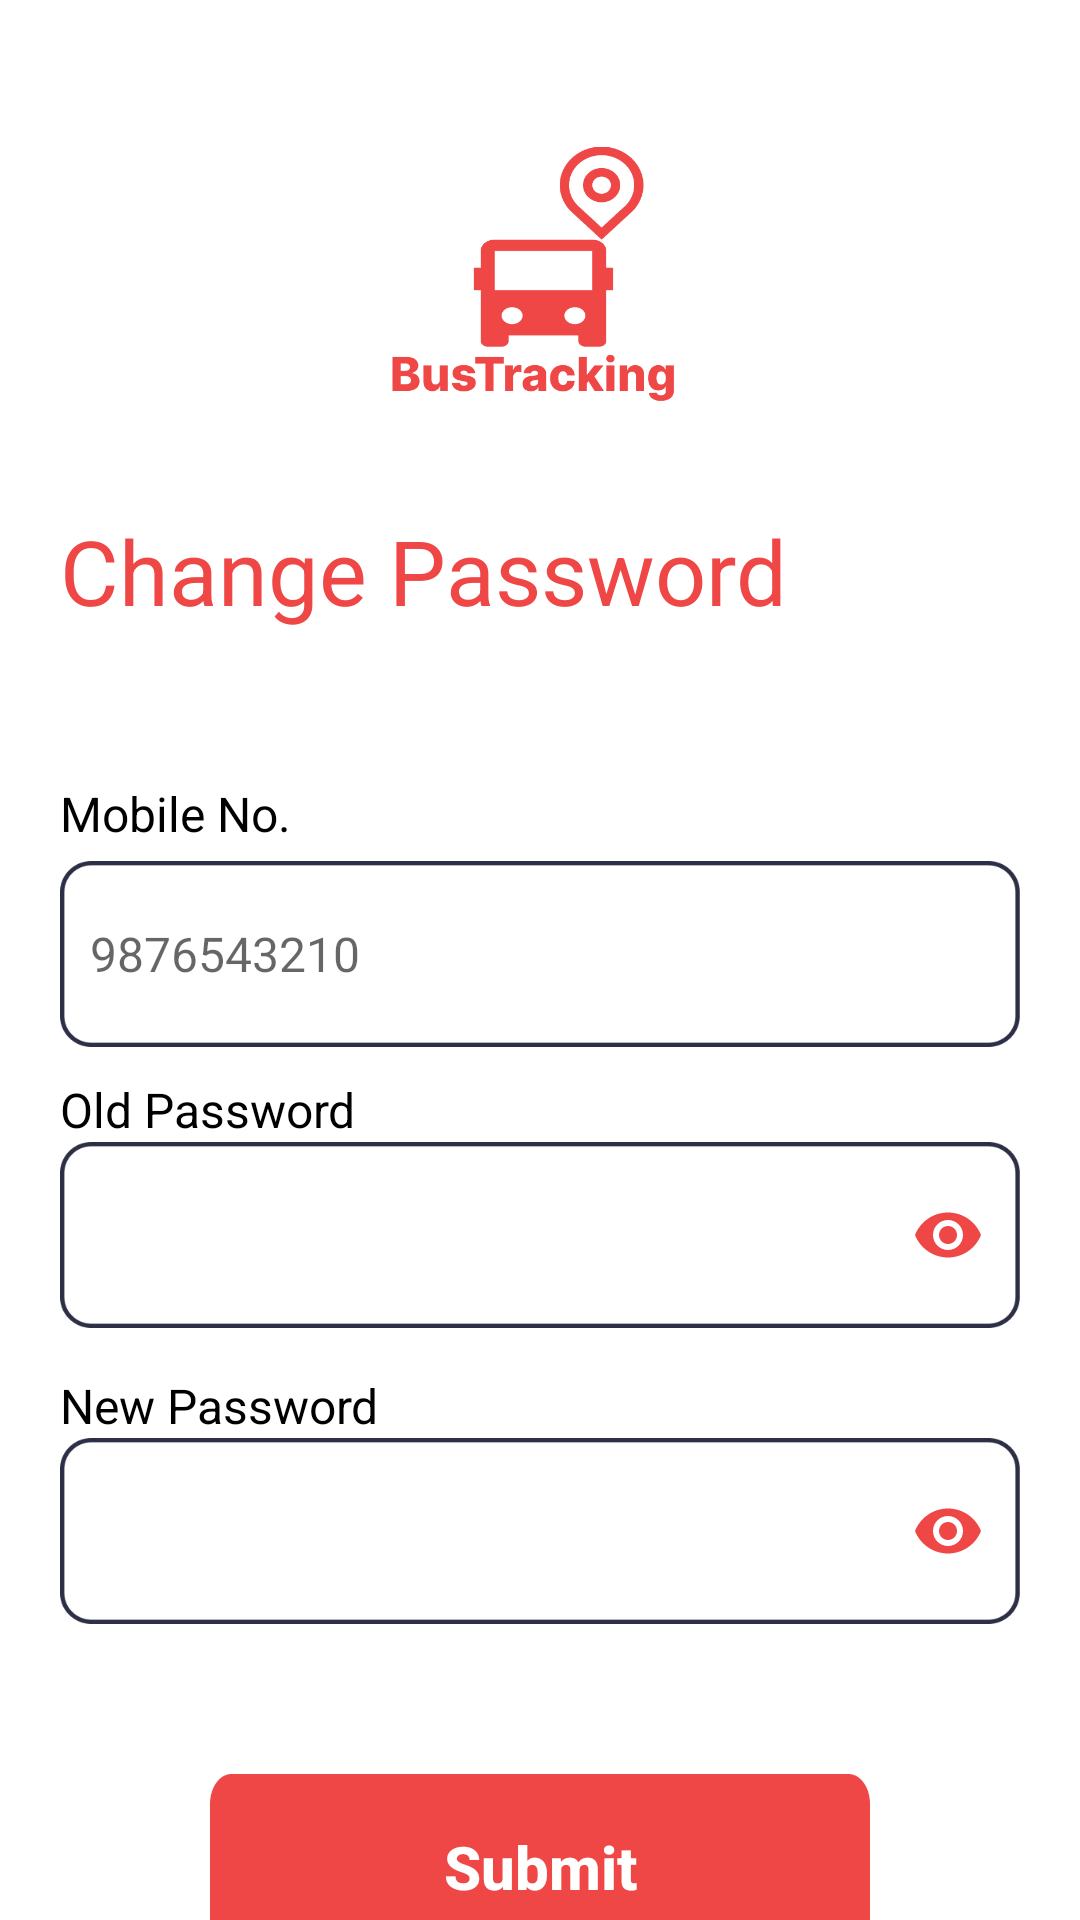

Layout XML and referenced resources for this Android screen:
<!-- AndroidManifest.xml: activity theme Theme.BusTracking.NoActionBar -->
<!-- res/layout/activity_change_password.xml -->
<?xml version="1.0" encoding="utf-8"?>
<layout>

    <androidx.core.widget.NestedScrollView xmlns:android="http://schemas.android.com/apk/res/android"
        xmlns:app="http://schemas.android.com/apk/res-auto"
        xmlns:tools="http://schemas.android.com/tools"
        android:layout_width="match_parent"
        android:layout_height="match_parent"
        tools:context=".LoginActivity">

        <LinearLayout

            android:layout_width="match_parent"
            android:layout_height="wrap_content"
            android:layout_margin="20dp"
            android:orientation="vertical">

            <ImageView
                android:layout_width="100dp"
                android:layout_height="150dp"
                android:layout_gravity="center_horizontal"

                android:src="@drawable/iv_logoword" />

            <TextView
                android:layout_width="match_parent"
                android:layout_height="wrap_content"
                android:text="Change Password"
                android:textColor="@color/purple_700"
                android:textSize="30sp" />


            <TextView
                android:id="@+id/txtLabel"
                android:layout_width="match_parent"
                android:layout_height="wrap_content"
                android:layout_marginTop="50dp"
                android:text="Mobile No."
                android:textColor="@color/black"
                android:textSize="16sp" />

            <EditText
                android:id="@+id/etMobile"
                android:layout_width="match_parent"
                android:layout_height="62dp"
                android:layout_marginTop="5dp"
                android:background="@drawable/bg_edittext"
                android:digits="0123456789"
                android:hint="9876543210"
                android:inputType="number"
                android:maxLength="10"
                android:paddingLeft="10dp"
                android:textColor="@color/black"
                android:textSize="16sp" />

            <EditText
                android:id="@+id/etAdmin"
                android:layout_width="match_parent"
                android:layout_height="62dp"
                android:layout_marginTop="5dp"
                android:background="@drawable/bg_edittext"
                android:digits="abcdefghijklmnopqrstuvwxyz"
                android:hint="admin"
                android:inputType="text"
                android:maxLength="10"
                android:paddingLeft="10dp"
                android:textColor="@color/black"
                android:textSize="16sp"
                android:visibility="gone" />

            <TextView
                android:layout_width="match_parent"
                android:layout_height="wrap_content"
                android:layout_marginTop="10dp"
                android:text="Old Password"
                android:textColor="@color/black"
                android:textSize="16sp" />


            <com.google.android.material.textfield.TextInputLayout
                android:layout_width="match_parent"
                android:layout_height="62dp"
                android:background="@drawable/bg_edittext"
                app:boxStrokeWidth="0dp"
                app:boxStrokeWidthFocused="0dp"
                app:passwordToggleEnabled="true"
                app:passwordToggleTint="@color/purple_700">

                <com.google.android.material.textfield.TextInputEditText
                    android:id="@+id/old_password"
                    android:layout_width="match_parent"
                    android:layout_height="62dp"
                    android:background="@android:color/transparent"

                    android:inputType="textPassword"
                    android:maxLines="5"
                    android:paddingLeft="10dp" />
            </com.google.android.material.textfield.TextInputLayout>

            <TextView
                android:layout_width="match_parent"
                android:layout_height="wrap_content"
                android:layout_marginTop="15dp"
                android:text="New Password"
                android:textColor="@color/black"
                android:textSize="16sp" />


            <com.google.android.material.textfield.TextInputLayout
                android:layout_width="match_parent"
                android:layout_height="62dp"
                android:background="@drawable/bg_edittext"
                app:boxStrokeWidth="0dp"
                app:boxStrokeWidthFocused="0dp"
                app:passwordToggleEnabled="true"
                app:passwordToggleTint="@color/purple_700">

                <com.google.android.material.textfield.TextInputEditText
                    android:id="@+id/new_password"
                    android:layout_width="match_parent"
                    android:layout_height="62dp"
                    android:background="@android:color/transparent"
                    android:inputType="textPassword"
                    android:maxLines="5"
                    android:paddingLeft="10dp" />
            </com.google.android.material.textfield.TextInputLayout>

            <ProgressBar
                android:id="@+id/pg"
                android:layout_width="50dp"
                android:layout_height="50dp"
                android:layout_gravity="center_horizontal"
                android:layout_marginTop="10dp"
                android:visibility="gone" />
            <androidx.appcompat.widget.AppCompatButton
                android:id="@+id/btnSubmit"
                android:layout_width="match_parent"
                android:layout_height="62dp"
                android:layout_gravity="center_horizontal"
                android:layout_margin="50dp"
                android:background="@drawable/bg_button"
                android:clickable="true"
                android:focusable="true"
                android:foreground="?android:attr/selectableItemBackground"
                android:text="Submit"
                android:textAllCaps="false"
                android:textColor="@color/white"
                android:textSize="20sp"
                android:textStyle="bold" />
        </LinearLayout>
    </androidx.core.widget.NestedScrollView>
</layout>
<!-- resources referenced by this layout -->
<resources>
  <color name="black">#FF000000</color>
  <color name="purple_700">#EF4646</color>
  <color name="white">#FFFFFFFF</color>
  <!-- drawable bg_button: png bitmap (drawable, 3067 bytes) -->
  <!-- drawable bg_edittext: png bitmap (drawable, 4302 bytes) -->
  <!-- drawable iv_logoword: png bitmap (drawable, 14207 bytes) -->
  <style name="Theme.BusTracking.NoActionBar">
          <item name="windowActionBar">false</item>
          <item name="windowNoTitle">true</item>
      </style>
</resources>
